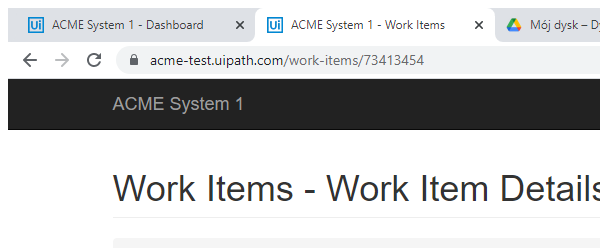
Task: Process for 1st excercise from UiPath advanced developer course.

Workflow: Get Client Details

Step 1: Attach Browser 'chrome.exe ACME' in window 'ACME System 1 - Work Items' (chrome.exe)

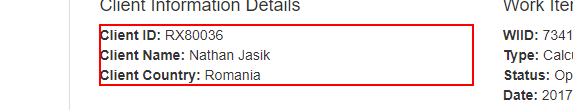
Step 2: get-text from the paragraph